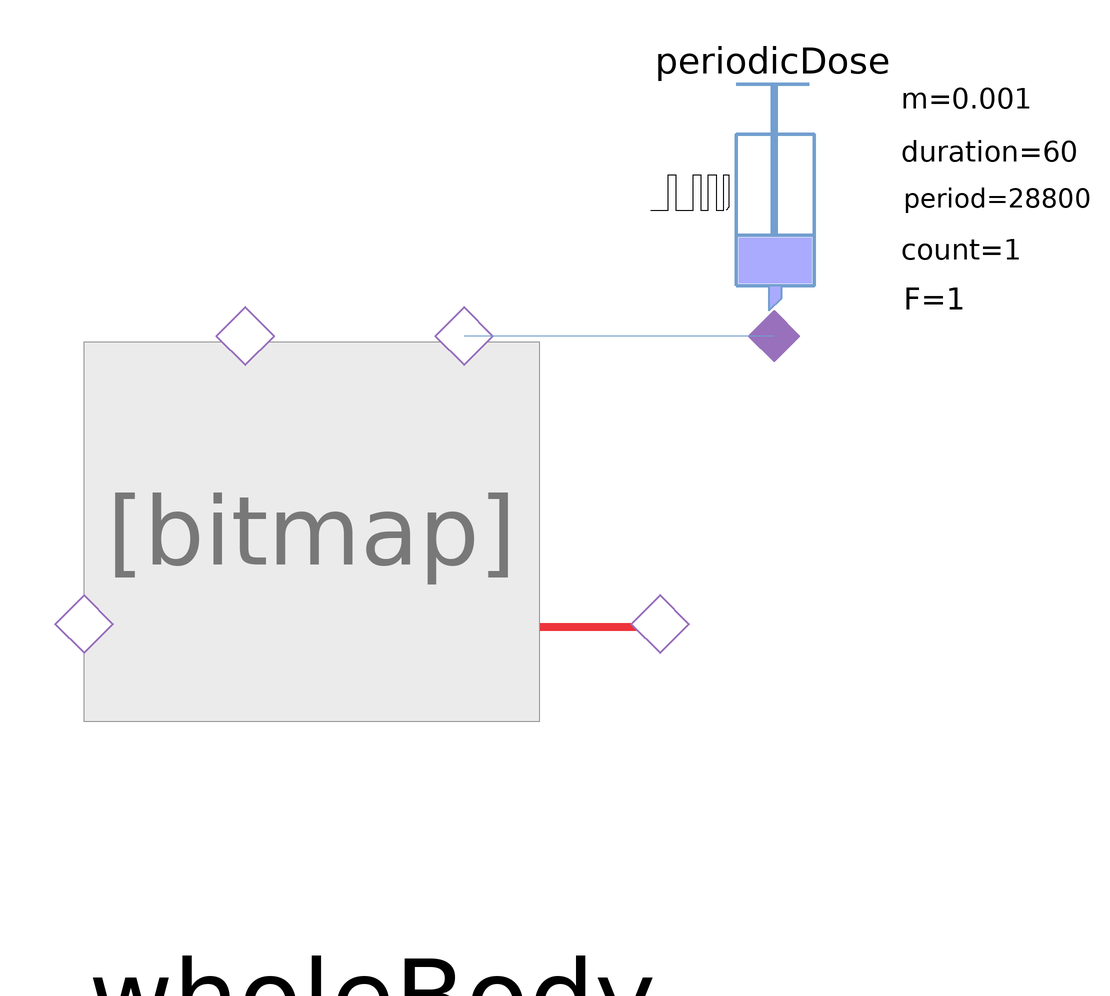

Above is the diagram view of the following Modelica model: its components placed by their Placement annotations and its connect equations drawn as lines.

model ParacetamolComponents
  Pharmacokinetic.Systems.WholeBody wholeBody(ro(displayUnit = "kg/m3"), kTBlu = 0.8, kTBad = 0.2, kTBbo = 0.25, kTBbr = 0.7, kTBhe = 0.9, kTBmu = 0.85, kTBsk = 0.7, kTBgu = 0.9, kTBli = 1.35, kTBsp = 0.9, kTBki = 1.35, kTBte = 0.7, kTBre = 0.8, kgit = 2.776666666666667e-4) annotation(
    Placement(transformation(origin = {-8, -28}, extent = {{-48, -48}, {48, 48}})));
  Sources.PeriodicDose periodicDose(firstAdminTime(displayUnit = "s") = 60, adminPeriod = 28800, adminMass = 0.001, doseCount = 1, adminDuration(displayUnit = "s") = 60) annotation(
    Placement(transformation(origin = {59, 41}, extent = {{-21, -21}, {21, 21}})));
  parameter Pharmacolibrary.Types.MassConcentration cMin = 0.01 "minimum therapeutic concentration";
  parameter Pharmacolibrary.Types.MassConcentration cMax = 0.15 "maximum therapeutic concentration threshold for toxicity";
  parameter Pharmacolibrary.Types.MassConcentration cLethal = 0.3 "lethal concentration";
equation
  connect(periodicDose.cport, wholeBody.oralDose) annotation(
    Line(points = {{59, 20}, {7.36, 20}}, color = {114, 159, 207}));
  annotation(
    experiment(StartTime = 0, StopTime = 86400, Tolerance = 1e-06, Interval = 172.8),
    Documentation(info = "<html><head></head><body><div>Whole body model of pharmacokinetic [1] with parameter of acetaminophen (paracetamol) recounted to appropriate params of the model[2].</div><div><br></div>References:<div>[1] Jones, H. M., &amp; Rowland-Yeo, K. (2013). Basic concepts in physiologically based pharmacokinetic modeling in drug discovery and development.&nbsp;<i>CPT: Pharmacometrics and Systems Pharmacology</i>,&nbsp;<i>2</i>(8). https://doi.org/10.1038/psp.2013.41</div><div><div>[2]&nbsp;https://sepia2.unil.ch/pharmacology/drugs/paracetamol/</div></div><div><br></div><div><br></div></body></html>"));
end ParacetamolComponents;